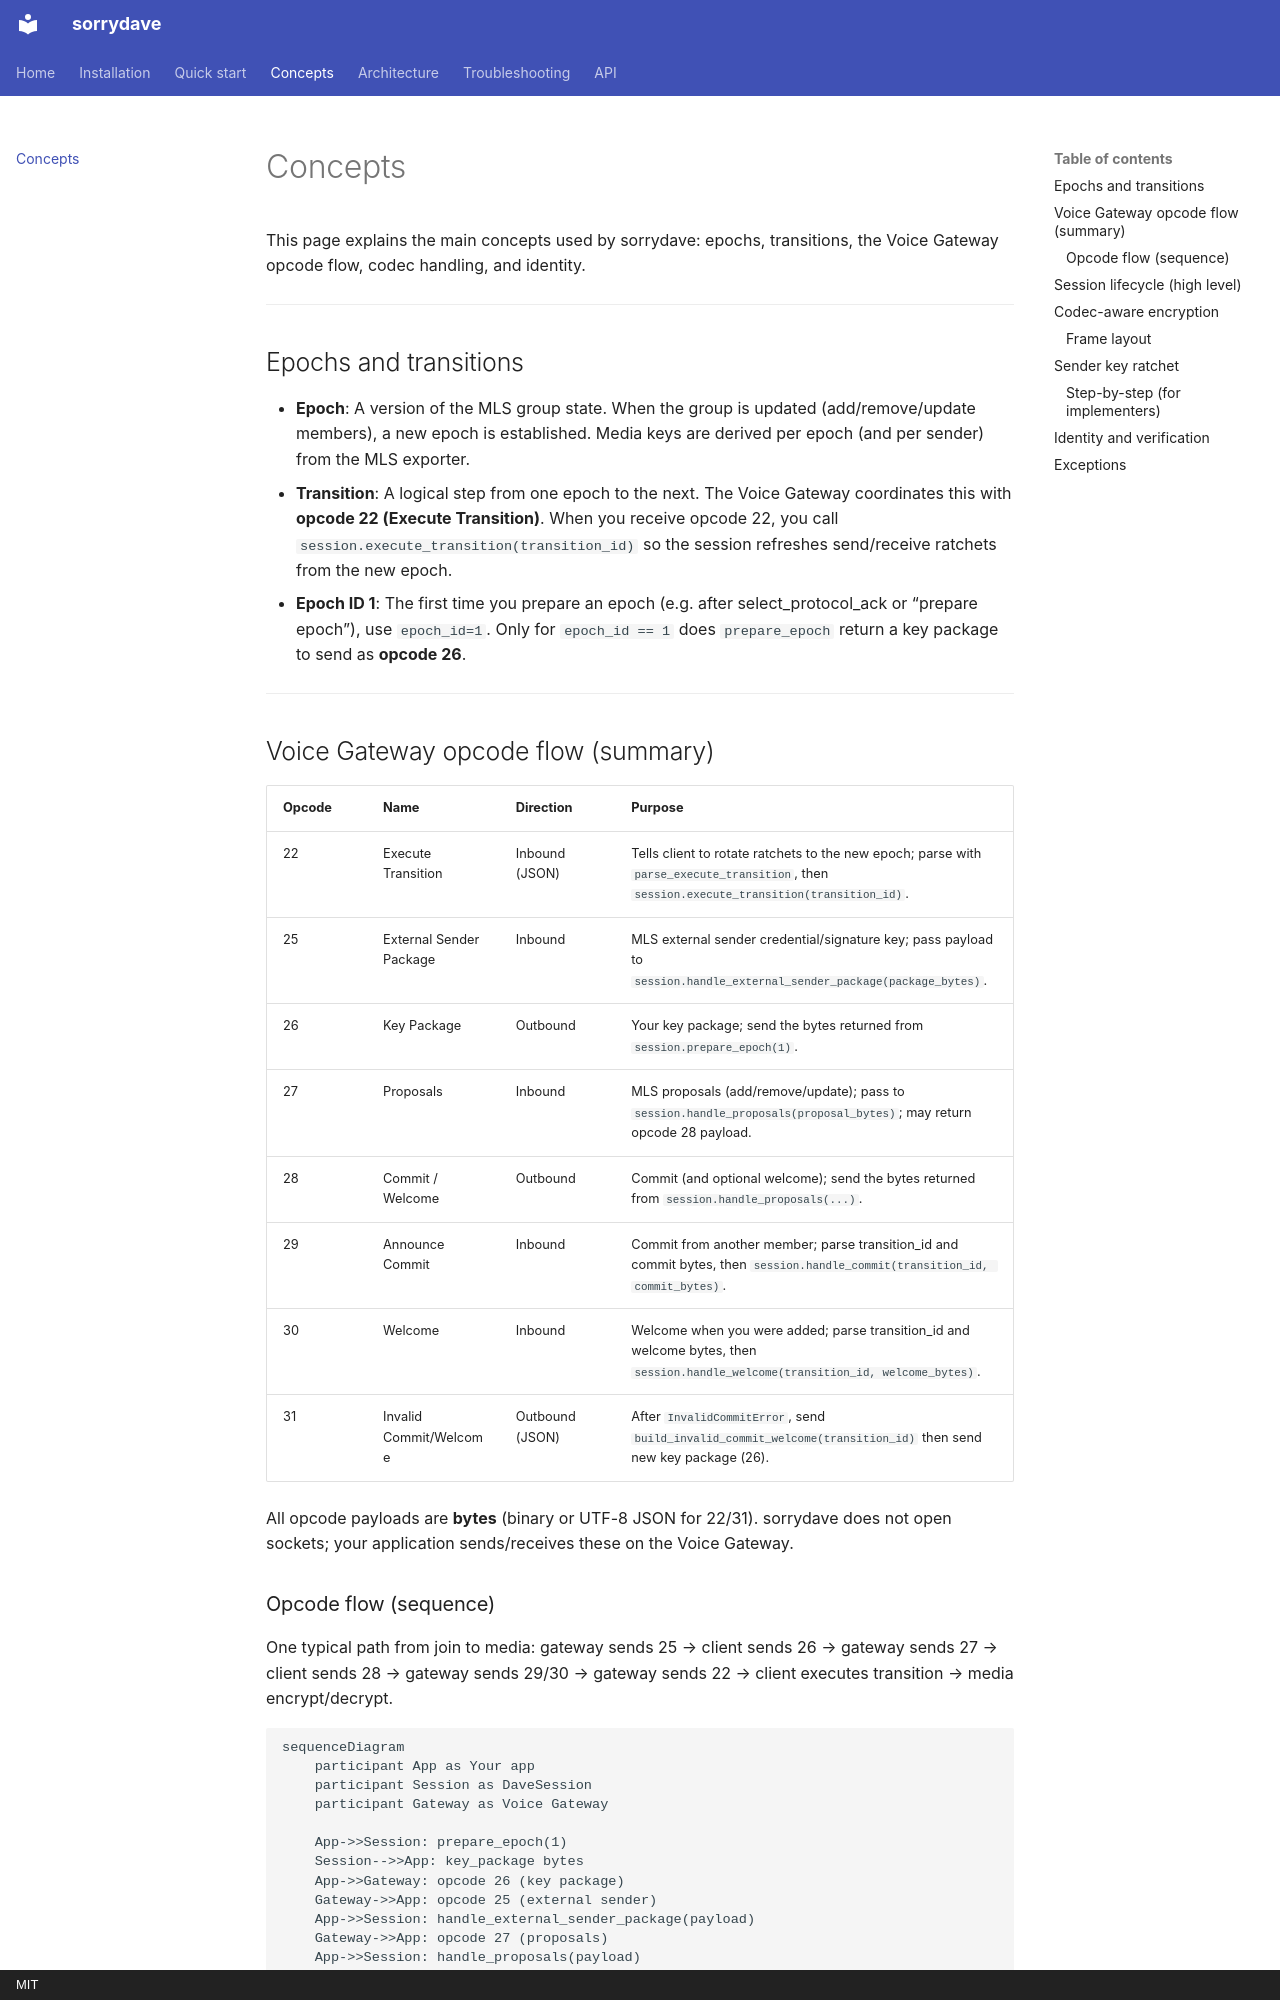

repository: MFDI-hub/sorrydave · page: concepts/index.html · generator: mkdocs · copyright: MIT

# Concepts

This page explains the main concepts used by sorrydave: epochs, transitions, the Voice Gateway opcode flow, codec handling, and identity.

---

## Epochs and transitions

- **Epoch**: A version of the MLS group state. When the group is updated (add/remove/update members), a new epoch is established. Media keys are derived per epoch (and per sender) from the MLS exporter.
- **Transition**: A logical step from one epoch to the next. The Voice Gateway coordinates this with **opcode 22 (Execute Transition)**. When you receive opcode 22, you call `session.execute_transition(transition_id)` so the session refreshes send/receive ratchets from the new epoch.
- **Epoch ID 1**: The first time you prepare an epoch (e.g. after select_protocol_ack or “prepare epoch”), use `epoch_id=1`. Only for `epoch_id == 1` does `prepare_epoch` return a key package to send as **opcode 26**.

---

## Voice Gateway opcode flow (summary)

| Opcode | Name | Direction | Purpose |
|--------|------|-----------|---------|
| 22 | Execute Transition | Inbound (JSON) | Tells client to rotate ratchets to the new epoch; parse with `parse_execute_transition`, then `session.execute_transition(transition_id)`. |
| 25 | External Sender Package | Inbound | MLS external sender credential/signature key; pass payload to `session.handle_external_sender_package(package_bytes)`. |
| 26 | Key Package | Outbound | Your key package; send the bytes returned from `session.prepare_epoch(1)`. |
| 27 | Proposals | Inbound | MLS proposals (add/remove/update); pass to `session.handle_proposals(proposal_bytes)`; may return opcode 28 payload. |
| 28 | Commit / Welcome | Outbound | Commit (and optional welcome); send the bytes returned from `session.handle_proposals(...)`. |
| 29 | Announce Commit | Inbound | Commit from another member; parse transition_id and commit bytes, then `session.handle_commit(transition_id, commit_bytes)`. |
| 30 | Welcome | Inbound | Welcome when you were added; parse transition_id and welcome bytes, then `session.handle_welcome(transition_id, welcome_bytes)`. |
| 31 | Invalid Commit/Welcome | Outbound (JSON) | After `InvalidCommitError`, send `build_invalid_commit_welcome(transition_id)` then send new key package (26). |

All opcode payloads are **bytes** (binary or UTF-8 JSON for 22/31). sorrydave does not open sockets; your application sends/receives these on the Voice Gateway.
